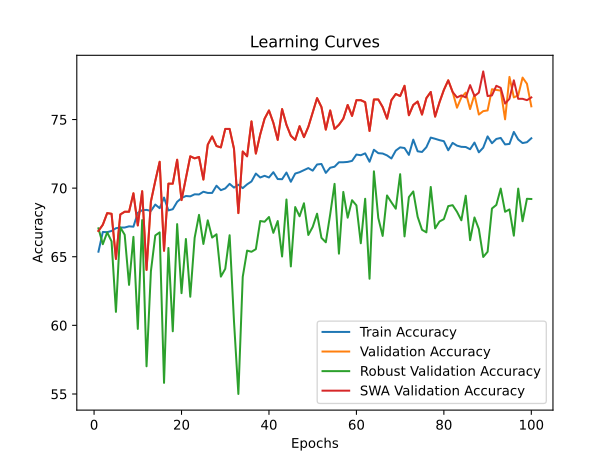

The table this chart was drawn from, first rows:
time; train_accuracy; train_loss; valid_accuracy; valid_loss; valid_accuracy_robust; valid_accuracy_swa; valid_accuracy_robust_swa
9,7923; 65,3683; 1,5047; 66,8828; 1,1984; 67,0690; 66,8828; 67,0690
19,8675; 66,8040; 1,2813; 67,3317; 1,0248; 65,9138; 67,3317; 65,9138
29,9556; 66,7915; 1,2606; 68,1796; 0,9062; 66,7759; 68,1796; 66,7759
40,3012; 66,8789; 1,2457; 68,1297; 0,9365; 66,1207; 68,1297; 66,1207
50,6337; 67,0787; 1,2401; 64,8379; 0,9736; 60,9828; 64,8379; 60,9828
60,8548; 67,1286; 1,2435; 68,0798; 0,9227; 67,1379; 68,0798; 67,1379
71,4235; 67,1286; 1,2355; 68,2793; 0,8927; 66,6034; 68,2793; 66,6034
81,8624; 67,2160; 1,2298; 68,2793; 0,9829; 62,9483; 68,2793; 62,9483
92,3246; 67,1910; 1,2173; 69,6259; 0,8437; 66,4483; 69,6259; 66,4483
102,6435; 68,2022; 1,2147; 67,2818; 0,9374; 59,7414; 67,2818; 59,7414
113,0954; 68,3895; 1,2028; 69,7756; 0,8507; 67,6724; 69,7756; 67,6724
123,3763; 68,4145; 1,1869; 64,0399; 0,9180; 57,0172; 64,0399; 57,0172
133,7917; 68,3396; 1,1850; 69,0274; 0,8449; 63,9483; 69,0274; 63,9483
144,0569; 68,8015; 1,1811; 70,5237; 0,8168; 66,5517; 70,5237; 66,5517
154,1832; 68,5393; 1,1840; 71,9202; 0,7909; 66,7759; 71,9202; 66,7759
164,3981; 69,3134; 1,1738; 65,4364; 0,9240; 55,8103; 65,4364; 55,8103
174,8059; 68,3770; 1,1856; 70,3242; 0,8227; 65,6379; 70,3242; 65,6379
185,1580; 68,4644; 1,1681; 70,3242; 0,8382; 59,5690; 70,3242; 59,5690
195,5273; 69,0012; 1,1649; 72,0698; 0,7612; 67,3793; 72,0698; 67,3793
205,9574; 69,2759; 1,1634; 69,1272; 0,8303; 62,3448; 69,1272; 62,3448
216,3266; 69,4257; 1,1605; 70,7232; 0,8001; 66,2931; 70,7232; 66,2931
226,6176; 69,4007; 1,1575; 72,3192; 0,8197; 62,0862; 72,3192; 62,0862
236,8797; 69,5506; 1,1524; 72,1696; 0,7778; 66,3793; 72,1696; 66,3793
247,3563; 69,5381; 1,1598; 72,2693; 0,7711; 68,0517; 72,2693; 68,0517
257,7912; 69,7378; 1,1528; 70,6234; 0,8069; 65,9310; 70,6234; 65,9310
268,2644; 69,6504; 1,1503; 73,1671; 0,7552; 67,6552; 73,1671; 67,6552
278,5336; 69,6504; 1,1465; 73,7656; 0,7495; 66,3966; 73,7656; 66,3966
288,7515; 70,1748; 1,1459; 73,0673; 0,7891; 66,6379; 73,0673; 66,6379
298,9688; 69,8502; 1,1430; 72,9676; 0,7503; 63,5517; 72,9676; 63,5517
309,2157; 69,9750; 1,1359; 74,3142; 0,7371; 64,1207; 74,3142; 64,1207
319,2576; 70,3121; 1,1340; 74,3142; 0,7197; 66,5690; 74,3142; 66,5690
329,5391; 70,0375; 1,1325; 72,8678; 0,7810; 60,2931; 72,8678; 60,2931
339,8625; 70,2497; 1,1314; 68,1796; 0,8666; 55,0000; 68,1796; 55,0000
350,2083; 70,0000; 1,1318; 72,6683; 0,7613; 63,5345; 72,6683; 63,5345
360,6785; 70,2747; 1,1254; 72,3192; 0,7673; 65,4483; 72,3192; 65,4483
371,2455; 70,4869; 1,1293; 74,8628; 0,7266; 65,3621; 74,8628; 65,3621
381,3043; 71,0612; 1,1253; 72,5187; 0,7421; 65,5517; 72,5187; 65,5517
391,6334; 70,7740; 1,1217; 73,9152; 0,7562; 67,6034; 73,9152; 67,6034
401,9834; 70,8989; 1,1180; 75,0623; 0,7107; 67,5517; 75,0623; 67,5517
412,4660; 70,7740; 1,1211; 75,6608; 0,7133; 67,8966; 75,6608; 67,8966
422,6731; 71,1610; 1,1115; 74,7631; 0,7370; 66,7414; 74,7631; 66,7414
433,1008; 70,6617; 1,1129; 73,5162; 0,7571; 67,6034; 73,5162; 67,6034
443,5246; 70,6492; 1,1184; 75,7606; 0,6990; 65,0172; 75,7606; 65,0172
453,7329; 71,1361; 1,1097; 74,6135; 0,7065; 69,1724; 74,6135; 69,1724
464,1184; 70,4619; 1,1141; 73,8155; 0,7372; 64,2931; 73,8155; 64,2931
474,6837; 71,0612; 1,1155; 73,5162; 0,7256; 68,6207; 73,5162; 68,6207
485,2420; 71,1610; 1,1126; 74,5137; 0,7076; 67,9483; 74,5137; 67,9483
495,7885; 71,3109; 1,1084; 73,7157; 0,7245; 68,8966; 73,7157; 68,8966
506,1859; 71,4607; 1,1025; 74,4638; 0,7129; 66,5862; 74,4638; 66,5862
516,6943; 71,2734; 1,1074; 75,5112; 0,6968; 67,1724; 75,5112; 67,1724
527,1852; 71,7228; 1,1007; 76,5586; 0,6940; 68,1379; 76,5586; 68,1379
537,5244; 71,7603; 1,0990; 75,9102; 0,6806; 66,3793; 75,9102; 66,3793
547,9700; 71,1111; 1,1034; 74,2643; 0,7071; 66,0517; 74,2643; 66,0517
558,2660; 71,4856; 1,0992; 75,6608; 0,7030; 68,0862; 75,6608; 68,0862
568,6613; 71,5605; 1,0929; 74,3142; 0,7044; 70,3103; 74,3142; 70,3103
579,3198; 71,8851; 1,0950; 74,6135; 0,7192; 65,2241; 74,6135; 65,2241
589,8993; 71,8851; 1,0982; 75,0623; 0,6960; 69,7241; 75,0623; 69,7241
600,3432; 71,9101; 1,0856; 76,0599; 0,6828; 67,8448; 76,0599; 67,8448
610,5905; 71,9850; 1,0909; 75,2618; 0,6918; 69,1207; 75,2618; 69,1207
621,1369; 72,4469; 1,0796; 76,4090; 0,6715; 68,7414; 76,4090; 68,7414
... 40 more rows
